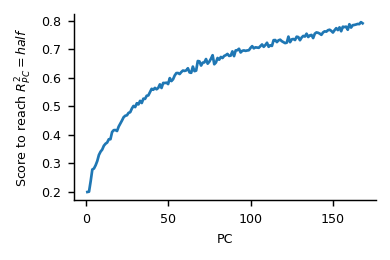

Values plotted in this chart, from the file beside it:
, scores_at_threshold, pc_explained_variance, measure, dataset
0, 0.1987, 0.1607, procrustes-angular-score, MajajHong2015
1, 0.1999, 0.1484, procrustes-angular-score, MajajHong2015
2, 0.2365, 0.07244, procrustes-angular-score, MajajHong2015
3, 0.2776, 0.03867, procrustes-angular-score, MajajHong2015
4, 0.2811, 0.03751, procrustes-angular-score, MajajHong2015
5, 0.2924, 0.03146, procrustes-angular-score, MajajHong2015
6, 0.3073, 0.02658, procrustes-angular-score, MajajHong2015
7, 0.3287, 0.02375, procrustes-angular-score, MajajHong2015
8, 0.3402, 0.01993, procrustes-angular-score, MajajHong2015
9, 0.3475, 0.01847, procrustes-angular-score, MajajHong2015
10, 0.3609, 0.01664, procrustes-angular-score, MajajHong2015
11, 0.368, 0.01503, procrustes-angular-score, MajajHong2015
12, 0.3722, 0.01432, procrustes-angular-score, MajajHong2015
13, 0.3837, 0.01302, procrustes-angular-score, MajajHong2015
14, 0.3838, 0.01194, procrustes-angular-score, MajajHong2015
15, 0.409, 0.01112, procrustes-angular-score, MajajHong2015
16, 0.4157, 0.01019, procrustes-angular-score, MajajHong2015
17, 0.4161, 0.01009, procrustes-angular-score, MajajHong2015
18, 0.4128, 0.009262, procrustes-angular-score, MajajHong2015
19, 0.4283, 0.008798, procrustes-angular-score, MajajHong2015
20, 0.4387, 0.008216, procrustes-angular-score, MajajHong2015
21, 0.4495, 0.007842, procrustes-angular-score, MajajHong2015
22, 0.461, 0.007324, procrustes-angular-score, MajajHong2015
23, 0.4663, 0.006874, procrustes-angular-score, MajajHong2015
24, 0.4677, 0.006564, procrustes-angular-score, MajajHong2015
25, 0.4764, 0.006346, procrustes-angular-score, MajajHong2015
26, 0.4786, 0.006125, procrustes-angular-score, MajajHong2015
27, 0.4915, 0.005807, procrustes-angular-score, MajajHong2015
28, 0.5007, 0.005602, procrustes-angular-score, MajajHong2015
29, 0.4966, 0.005401, procrustes-angular-score, MajajHong2015
30, 0.51, 0.005269, procrustes-angular-score, MajajHong2015
31, 0.5061, 0.005025, procrustes-angular-score, MajajHong2015
32, 0.5185, 0.004909, procrustes-angular-score, MajajHong2015
33, 0.5109, 0.004736, procrustes-angular-score, MajajHong2015
34, 0.5262, 0.004522, procrustes-angular-score, MajajHong2015
35, 0.5254, 0.004257, procrustes-angular-score, MajajHong2015
36, 0.5364, 0.004179, procrustes-angular-score, MajajHong2015
37, 0.5376, 0.004107, procrustes-angular-score, MajajHong2015
38, 0.5492, 0.003983, procrustes-angular-score, MajajHong2015
39, 0.5607, 0.003758, procrustes-angular-score, MajajHong2015
40, 0.5574, 0.003713, procrustes-angular-score, MajajHong2015
41, 0.564, 0.003624, procrustes-angular-score, MajajHong2015
42, 0.559, 0.003511, procrustes-angular-score, MajajHong2015
43, 0.5639, 0.003488, procrustes-angular-score, MajajHong2015
44, 0.5764, 0.003364, procrustes-angular-score, MajajHong2015
45, 0.5635, 0.003336, procrustes-angular-score, MajajHong2015
46, 0.5813, 0.00328, procrustes-angular-score, MajajHong2015
47, 0.581, 0.003134, procrustes-angular-score, MajajHong2015
48, 0.5821, 0.003056, procrustes-angular-score, MajajHong2015
49, 0.5773, 0.003022, procrustes-angular-score, MajajHong2015
50, 0.5982, 0.002939, procrustes-angular-score, MajajHong2015
51, 0.5879, 0.002903, procrustes-angular-score, MajajHong2015
52, 0.5942, 0.002814, procrustes-angular-score, MajajHong2015
53, 0.6075, 0.002695, procrustes-angular-score, MajajHong2015
54, 0.6158, 0.002631, procrustes-angular-score, MajajHong2015
55, 0.6162, 0.002552, procrustes-angular-score, MajajHong2015
56, 0.6125, 0.002528, procrustes-angular-score, MajajHong2015
57, 0.6196, 0.002459, procrustes-angular-score, MajajHong2015
58, 0.6247, 0.002423, procrustes-angular-score, MajajHong2015
59, 0.6235, 0.002335, procrustes-angular-score, MajajHong2015
... 108 more rows
